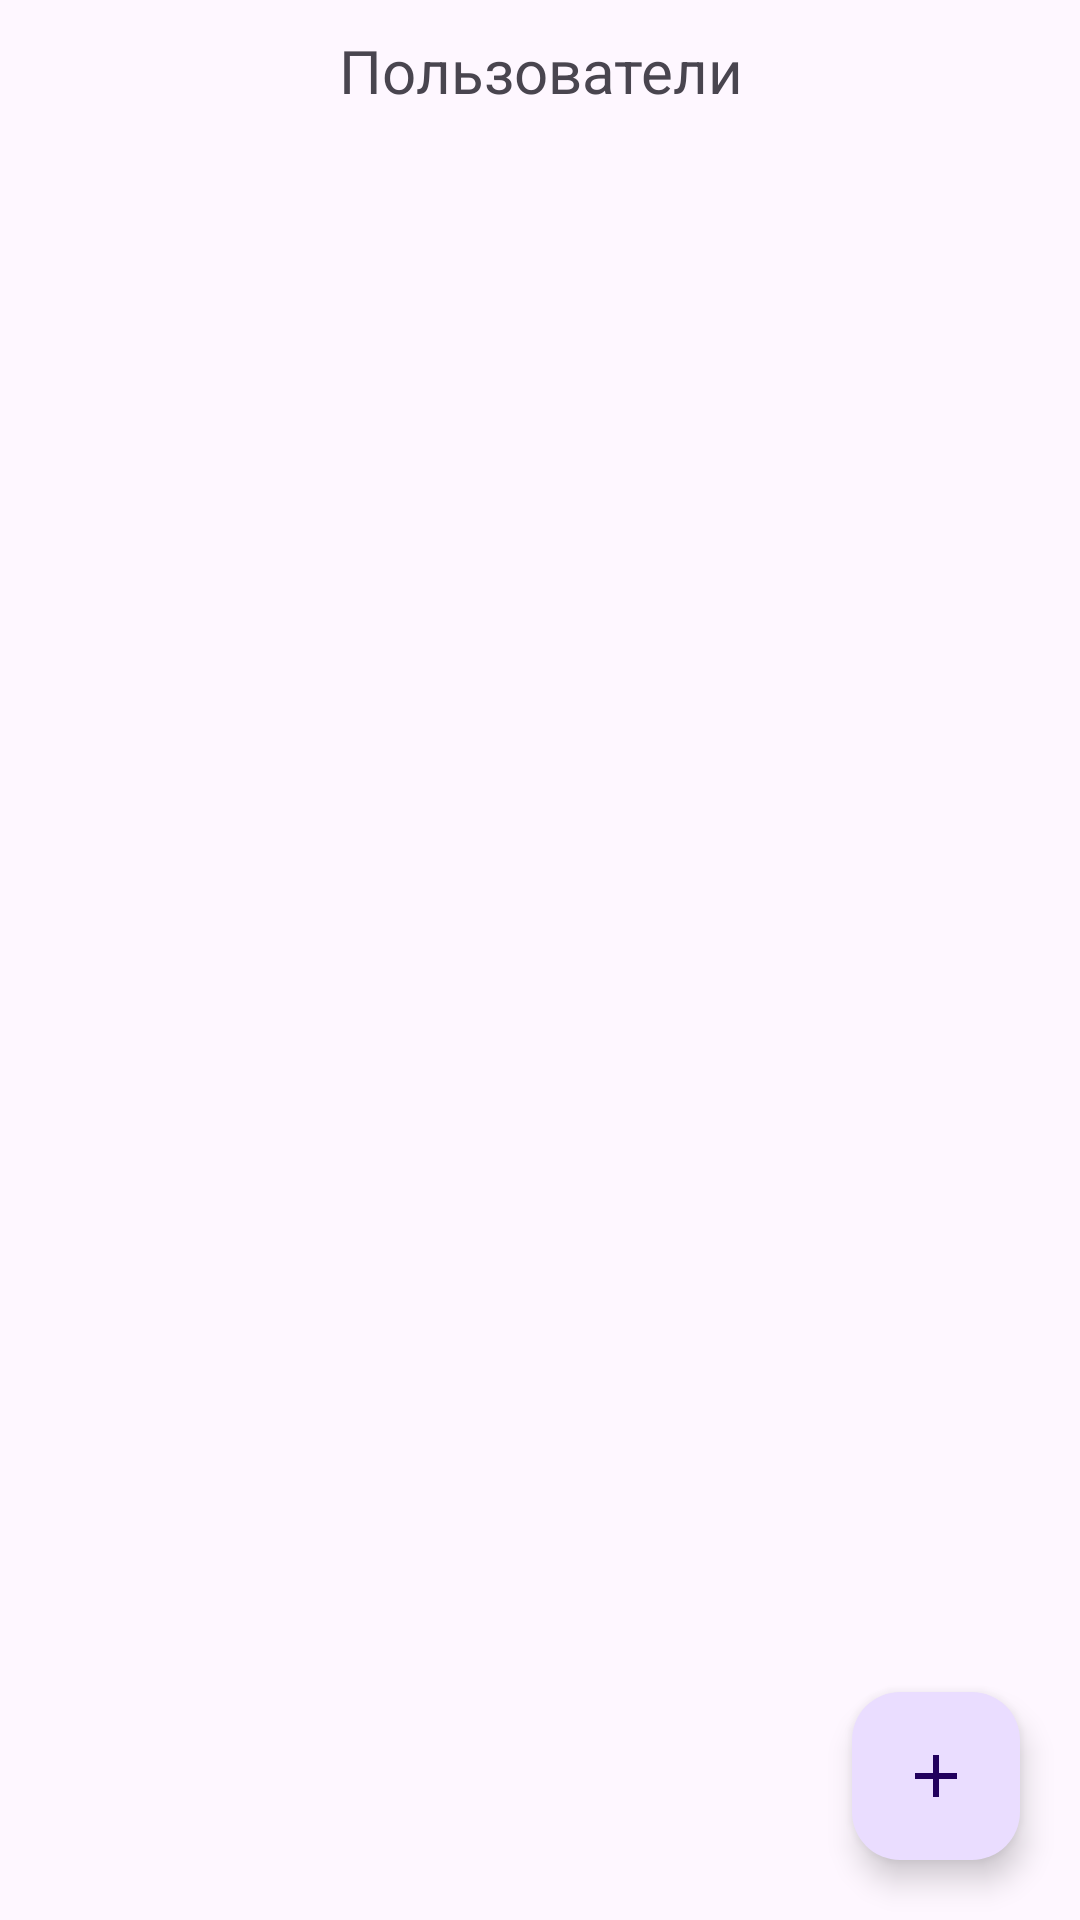

Here is an Android app screen rendered from its layout file. Give the layout XML and the strings, colors and styles it references.
<!-- AndroidManifest.xml: application theme Theme.Registration -->
<!-- res/layout/activity_users.xml -->
<?xml version="1.0" encoding="utf-8"?>
<androidx.constraintlayout.widget.ConstraintLayout xmlns:android="http://schemas.android.com/apk/res/android"
    xmlns:app="http://schemas.android.com/apk/res-auto"
    xmlns:tools="http://schemas.android.com/tools"
    android:layout_width="match_parent"
    android:layout_height="match_parent"
    tools:context=".User.UsersActivity">

    <LinearLayout
        android:layout_width="match_parent"
        android:layout_height="match_parent"
        android:orientation="vertical"
        >

        <TextView
            android:id="@+id/textView"
            android:layout_width="match_parent"
            android:layout_height="wrap_content"
            android:text="@string/users"
            android:gravity="center"
            android:textSize="20sp"
            android:padding="10dp"
            />

        <androidx.recyclerview.widget.RecyclerView
            android:id="@+id/recyclerUser"
            android:layout_width="match_parent"
            android:layout_height="0dp"
            android:layout_weight="1"
            />

    </LinearLayout>

    <com.google.android.material.floatingactionbutton.FloatingActionButton
        android:id="@+id/floatingActionButton"
        android:layout_width="100dp"
        android:layout_height="wrap_content"
        android:layout_gravity="right"
        android:clickable="true"
        app:layout_constraintBottom_toBottomOf="parent"
        app:layout_constraintEnd_toEndOf="parent"
        app:srcCompat="@drawable/btn_add_news_5"
        tools:ignore="MissingConstraints"
        android:layout_marginBottom="20dp"
        android:layout_marginEnd="20dp"
        android:contentDescription="@string/todo" />


</androidx.constraintlayout.widget.ConstraintLayout>
<!-- resources referenced by this layout -->
<resources>
  <!-- drawable btn_add_news_5 (drawable) -->
  <vector android:height="40dp" android:tint="#6D77FA"
      android:viewportHeight="24" android:viewportWidth="24"
      android:width="40dp" xmlns:android="http://schemas.android.com/apk/res/android">
      <path android:fillColor="@android:color/white" android:pathData="M19,13h-6v6h-2v-6H5v-2h6V5h2v6h6v2z"/>
  </vector>
  <string name="todo">TODO</string>
  <string name="users">Пользователи</string>
  <style name="Theme.Registration" parent="Base.Theme.Registration" />
  <style name="Base.Theme.Registration" parent="Theme.Material3.DayNight.NoActionBar">
  
      </style>
</resources>
